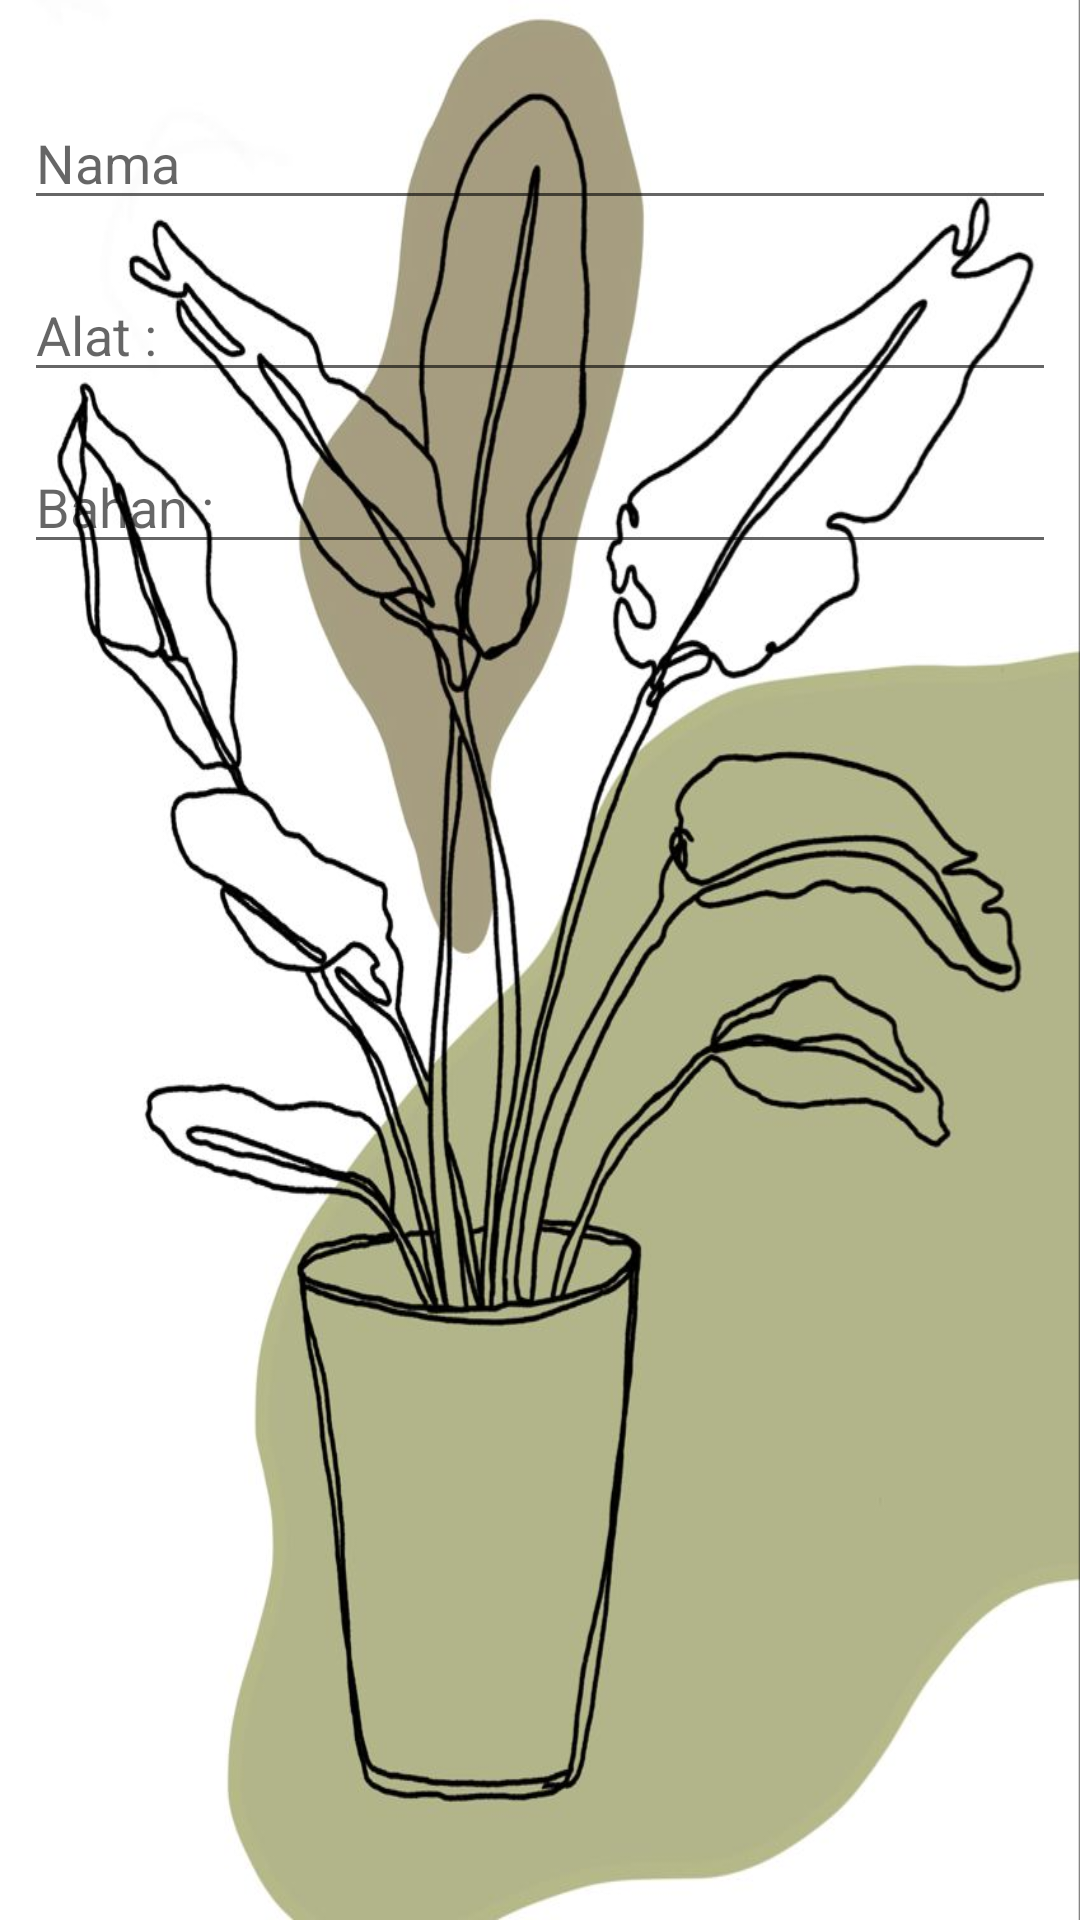

Layout XML and referenced resources for this Android screen:
<!-- AndroidManifest.xml: application theme Theme.Admin -->
<!-- res/layout/activity_update_wisata.xml -->
<?xml version="1.0" encoding="utf-8"?>
<androidx.constraintlayout.widget.ConstraintLayout xmlns:android="http://schemas.android.com/apk/res/android"
    xmlns:app="http://schemas.android.com/apk/res-auto"
    android:layout_width="match_parent"
    android:layout_height="match_parent"
    android:background="@drawable/_3">

    <EditText
        android:id="@+id/upNama"
        android:layout_width="0dp"
        android:layout_height="wrap_content"
        android:layout_marginStart="8dp"
        android:layout_marginTop="32dp"
        android:layout_marginEnd="8dp"
        android:ems="10"
        android:hint="@string/nama"
        android:inputType="textPersonName"
        app:layout_constraintEnd_toEndOf="parent"
        app:layout_constraintStart_toStartOf="parent"
        app:layout_constraintTop_toTopOf="parent" />

    <EditText
        android:id="@+id/upAlat"
        android:layout_width="0dp"
        android:layout_height="wrap_content"
        android:layout_marginStart="8dp"
        android:layout_marginTop="16dp"
        android:layout_marginEnd="8dp"
        android:ems="10"
        android:hint="@string/alat"
        android:inputType="textPhonetic"
        app:layout_constraintEnd_toEndOf="parent"
        app:layout_constraintHorizontal_bias="0.0"
        app:layout_constraintStart_toStartOf="parent"
        app:layout_constraintTop_toBottomOf="@+id/upNama" />

    <EditText
        android:id="@+id/upBahan"
        android:layout_width="0dp"
        android:layout_height="wrap_content"
        android:layout_marginStart="8dp"
        android:layout_marginTop="16dp"
        android:layout_marginEnd="8dp"
        android:ems="10"
        android:hint="@string/bahan"
        android:inputType="text"
        app:layout_constraintEnd_toEndOf="parent"
        app:layout_constraintHorizontal_bias="0.0"
        app:layout_constraintStart_toStartOf="parent"
        app:layout_constraintTop_toBottomOf="@+id/upAlat" />


</androidx.constraintlayout.widget.ConstraintLayout>
<!-- resources referenced by this layout -->
<resources>
  <!-- drawable _3: jpg bitmap (drawable, 82671 bytes) -->
  <string name="alat">Alat : </string>
  <string name="bahan">Bahan : </string>
  <string name="nama">Nama</string>
  <style name="Theme.Admin" parent="Theme.MaterialComponents.DayNight.DarkActionBar">
          
          <item name="colorPrimary">@color/pink2</item>
          <item name="colorPrimaryVariant">@color/purple_700</item>
          <item name="colorOnPrimary">@color/white</item>
          
          <item name="colorSecondary">@color/teal_200</item>
          <item name="colorSecondaryVariant">@color/teal_700</item>
          <item name="colorOnSecondary">@color/black</item>
          
          <item name="android:statusBarColor" tools:targetApi="l">?attr/colorPrimaryVariant</item>
          
      </style>
  <color name="pink2">#ffb8c6</color>
  <color name="purple_700">#FF3700B3</color>
  <color name="white">#FFFFFFFF</color>
  <color name="teal_200">#FF03DAC5</color>
  <color name="teal_700">#FF018786</color>
  <color name="black">#FF000000</color>
</resources>
